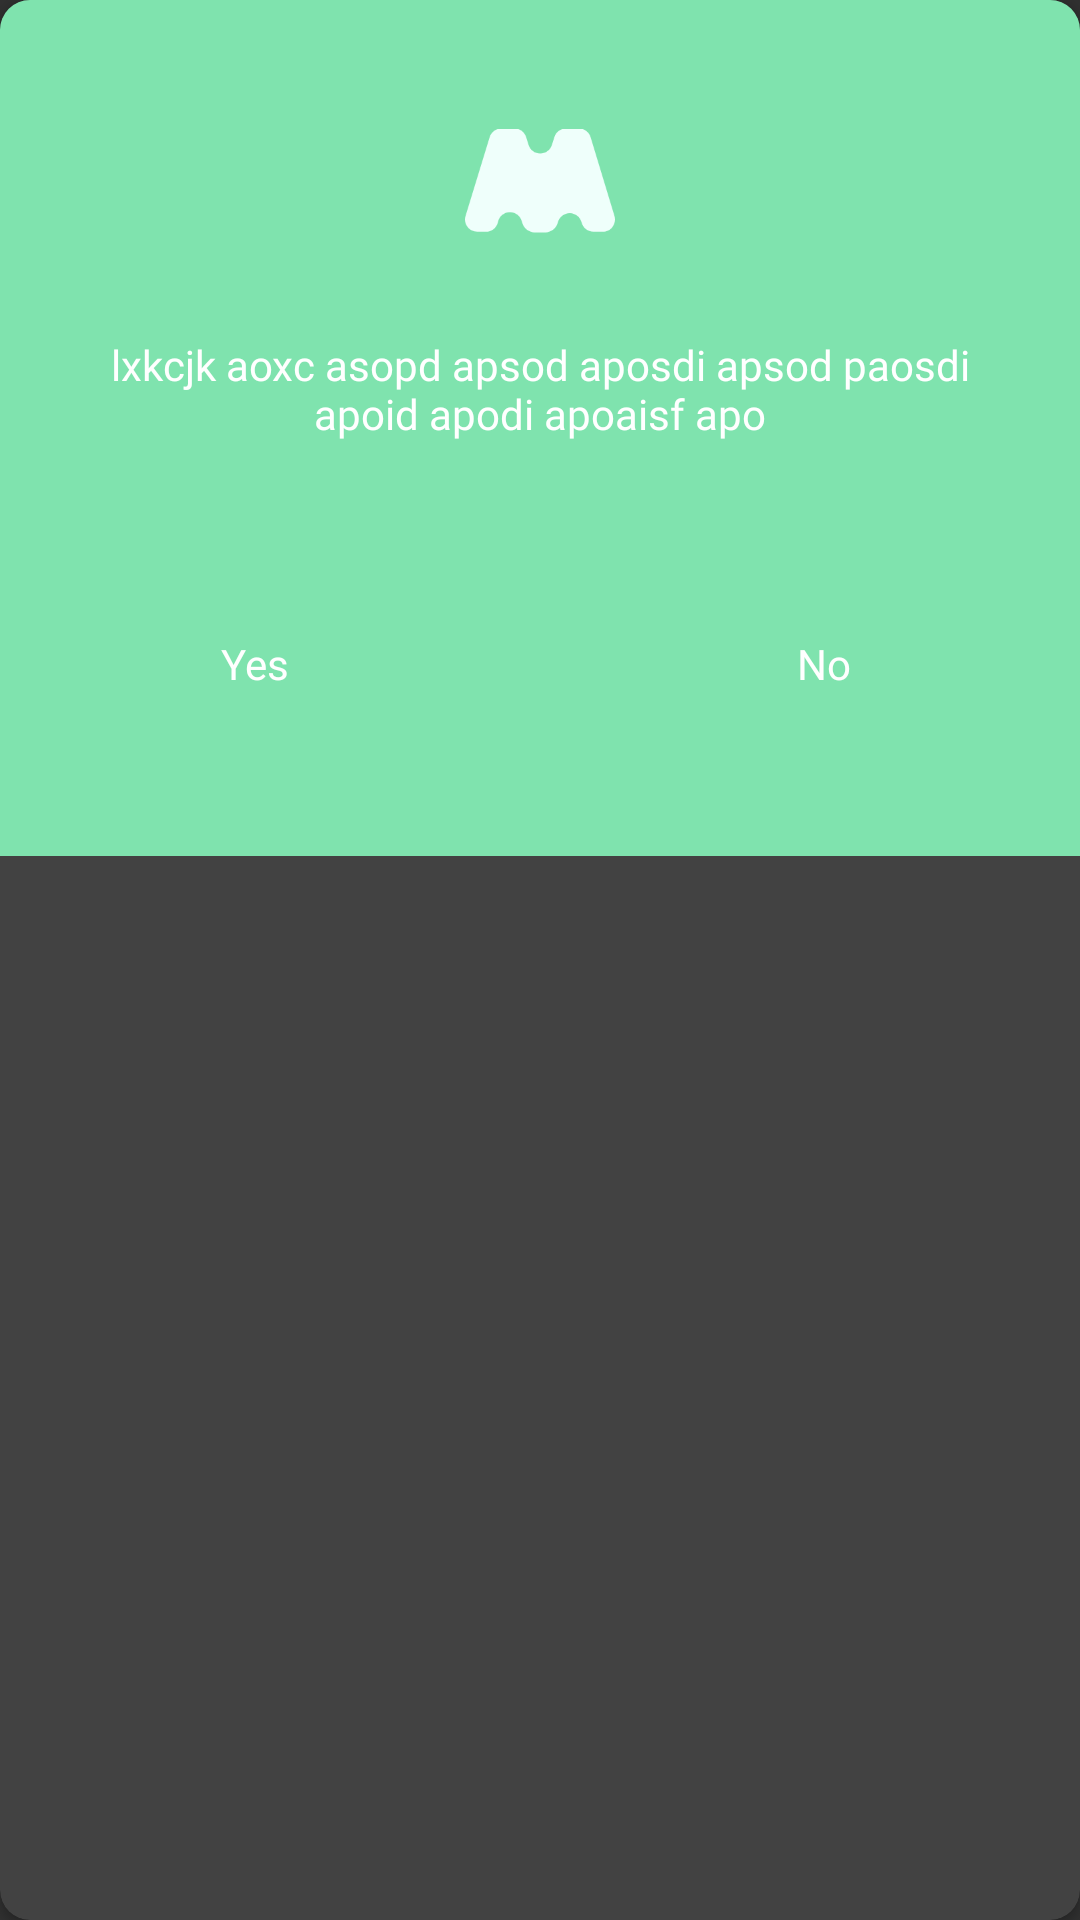

Here is an Android app screen rendered from its layout file. Give the layout XML and the strings, colors and styles it references.
<!-- AndroidManifest.xml: application theme Theme.AppCompat.NoActionBar -->
<!-- res/layout/dialog_alert.xml -->
<?xml version="1.0" encoding="utf-8"?>
<androidx.cardview.widget.CardView xmlns:android="http://schemas.android.com/apk/res/android"
    xmlns:app="http://schemas.android.com/apk/res-auto"
    xmlns:tools="http://schemas.android.com/tools"
    android:orientation="vertical"
    android:layout_width="match_parent"
    android:layout_height="wrap_content"
    android:background="@android:color/transparent"
    app:cardCornerRadius="10dp">
    <RelativeLayout
        android:layout_width="match_parent"
        android:layout_height="match_parent"
        android:background="@android:color/transparent"
        >
        <androidx.constraintlayout.widget.ConstraintLayout
            android:layout_width="match_parent"
            android:layout_height="wrap_content"
            android:background="#7FE3AE">

            <ImageView
                android:id="@+id/imageView"
                android:layout_width="50dp"
                android:layout_height="35dp"
                android:src="@drawable/logo"
                app:layout_constraintBottom_toBottomOf="parent"
                app:layout_constraintEnd_toEndOf="parent"
                app:layout_constraintStart_toStartOf="parent"
                app:layout_constraintTop_toTopOf="parent"
                app:layout_constraintVertical_bias="0.17000002" />

            <TextView
                android:id="@+id/dialogMessageTv"
                android:layout_width="wrap_content"
                android:layout_height="wrap_content"
                android:gravity="center"
                android:paddingLeft="20dp"
                android:paddingRight="20dp"
                android:textColor="#FFFFFF"
                android:fontFamily="@font/montserrat"
                android:text="lxkcjk aoxc asopd apsod aposdi apsod paosdi apoid apodi apoaisf apo"
                app:layout_constraintBottom_toBottomOf="parent"
                app:layout_constraintEnd_toEndOf="@+id/imageView"
                app:layout_constraintStart_toStartOf="@id/imageView"
                app:layout_constraintTop_toBottomOf="@+id/imageView"
                app:layout_constraintVertical_bias="0.19999999" />

            <Button
                android:foreground="?android:attr/selectableItemBackground"
                android:id="@+id/yesBt"
                android:layout_width="wrap_content"
                android:layout_height="wrap_content"
                android:layout_marginTop="50dp"
                android:layout_marginBottom="40dp"
                android:background="@android:color/transparent"
                android:text="Yes"
                android:fontFamily="@font/montserrat"
                android:textAllCaps="false"
                app:layout_constraintBottom_toBottomOf="parent"
                app:layout_constraintEnd_toEndOf="@+id/dialogMessageTv"
                app:layout_constraintHorizontal_bias="0.15"
                app:layout_constraintStart_toStartOf="@+id/dialogMessageTv"
                app:layout_constraintTop_toBottomOf="@+id/dialogMessageTv"
                app:layout_constraintVertical_bias="0.56" />

            <Button
                android:foreground="?android:attr/selectableItemBackground"
                android:id="@+id/noBt"
                android:layout_width="wrap_content"
                android:layout_height="wrap_content"
                android:layout_marginTop="50dp"
                android:layout_marginBottom="40dp"
                android:background="@android:color/transparent"
                android:text="No"
                android:fontFamily="@font/montserrat"
                android:textAllCaps="false"
                app:layout_constraintBottom_toBottomOf="parent"
                app:layout_constraintEnd_toEndOf="@+id/dialogMessageTv"
                app:layout_constraintHorizontal_bias="0.848"
                app:layout_constraintStart_toStartOf="@+id/dialogMessageTv"
                app:layout_constraintTop_toBottomOf="@+id/dialogMessageTv"
                app:layout_constraintVertical_bias="0.13" />
        </androidx.constraintlayout.widget.ConstraintLayout>
    </RelativeLayout>
</androidx.cardview.widget.CardView>
<!-- resources referenced by this layout -->
<resources>
  <!-- drawable logo: png bitmap (drawable, 5577 bytes) -->
</resources>
